Image classification data set "gcnn" (quantum-ai-for-cardiac-imaging/cardiomegaly-chest-x-ray on GitHub). Class labels (2): cardiomegaly, control.

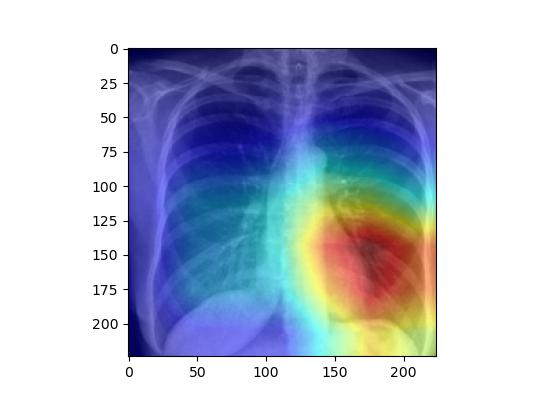
Label: control

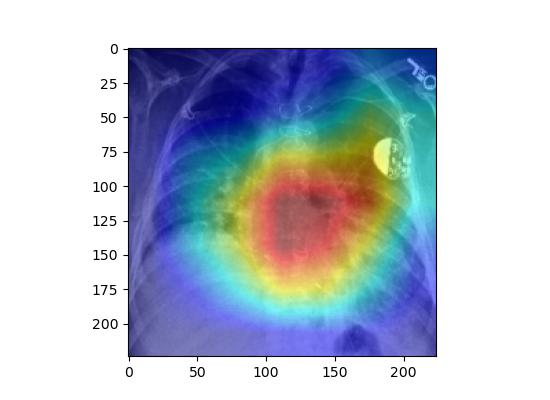
Label: cardiomegaly

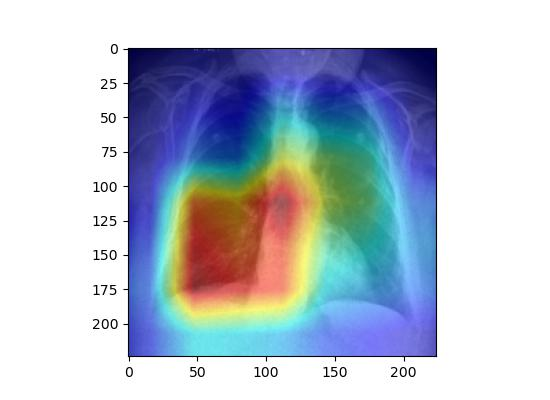
Label: control

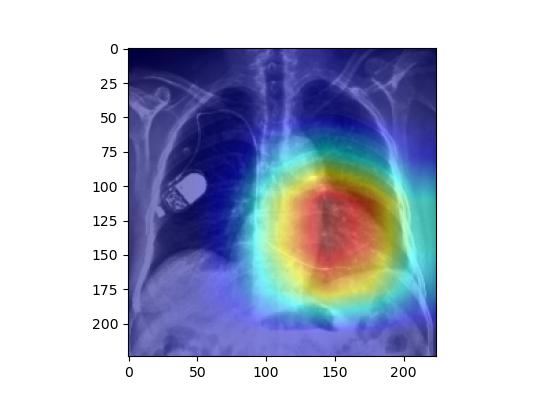
Label: cardiomegaly

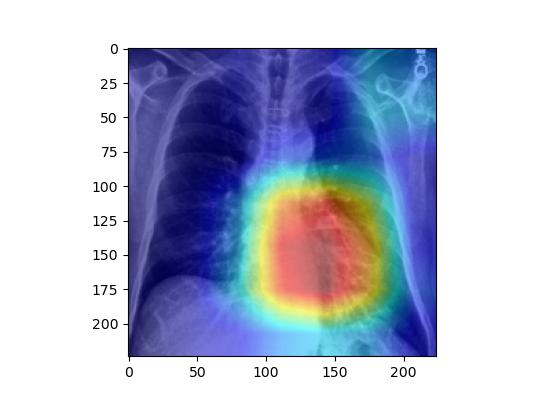
Label: control

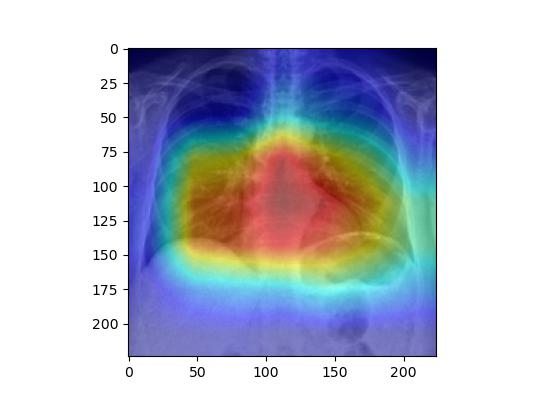
Label: cardiomegaly
